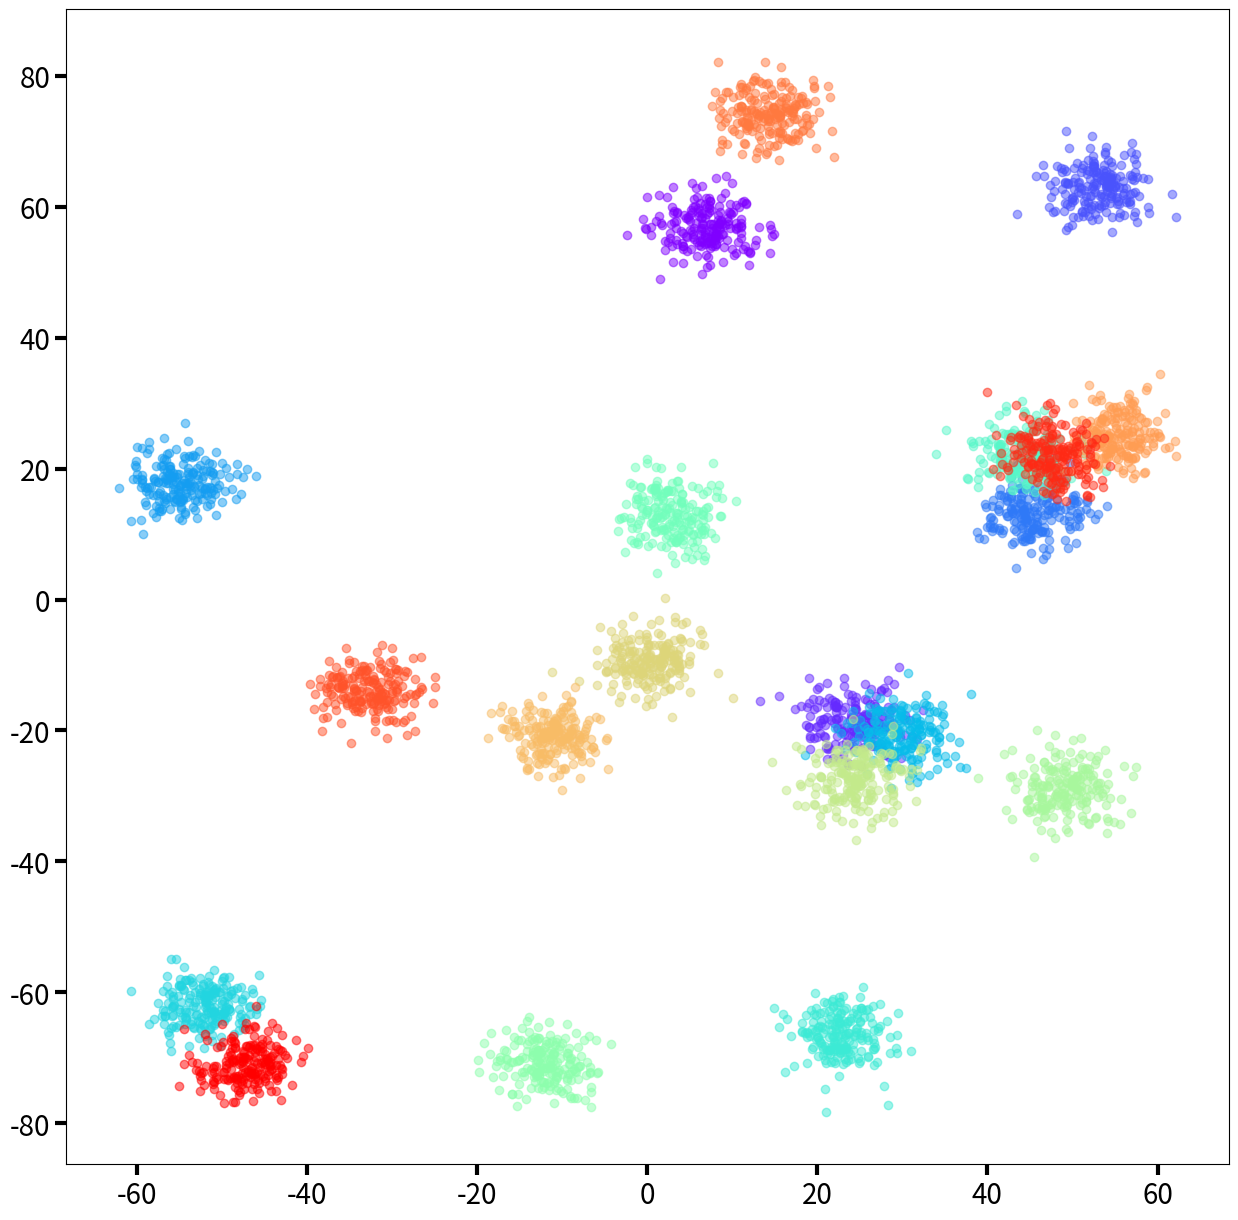

Generate this figure with matplotlib:
import numpy as np
import matplotlib.pyplot as plt
import matplotlib.cm as cm

np.random.seed(8)

n_data = 20
n_point = 200
scale = 3

x_mean_list = np.random.randint(-60, 60, n_data)
y_mean_list = np.random.randint(-80, 80, n_data)

cmap = cm.get_cmap('rainbow', lut=n_data)

fig, ax = plt.subplots(figsize=(15, 15))

for data_idx in range(n_data):
    x_data = np.random.normal(loc=x_mean_list[data_idx], scale=scale, size=(1, n_point))
    y_data = np.random.normal(loc=y_mean_list[data_idx], scale=scale, size=(1, n_point))

    ax.scatter(x_data, y_data,
               color=cmap(data_idx),
               alpha=0.5)

ax.tick_params(axis='both',
               labelsize=20,
               length=8,
               width=3)

plt.show()